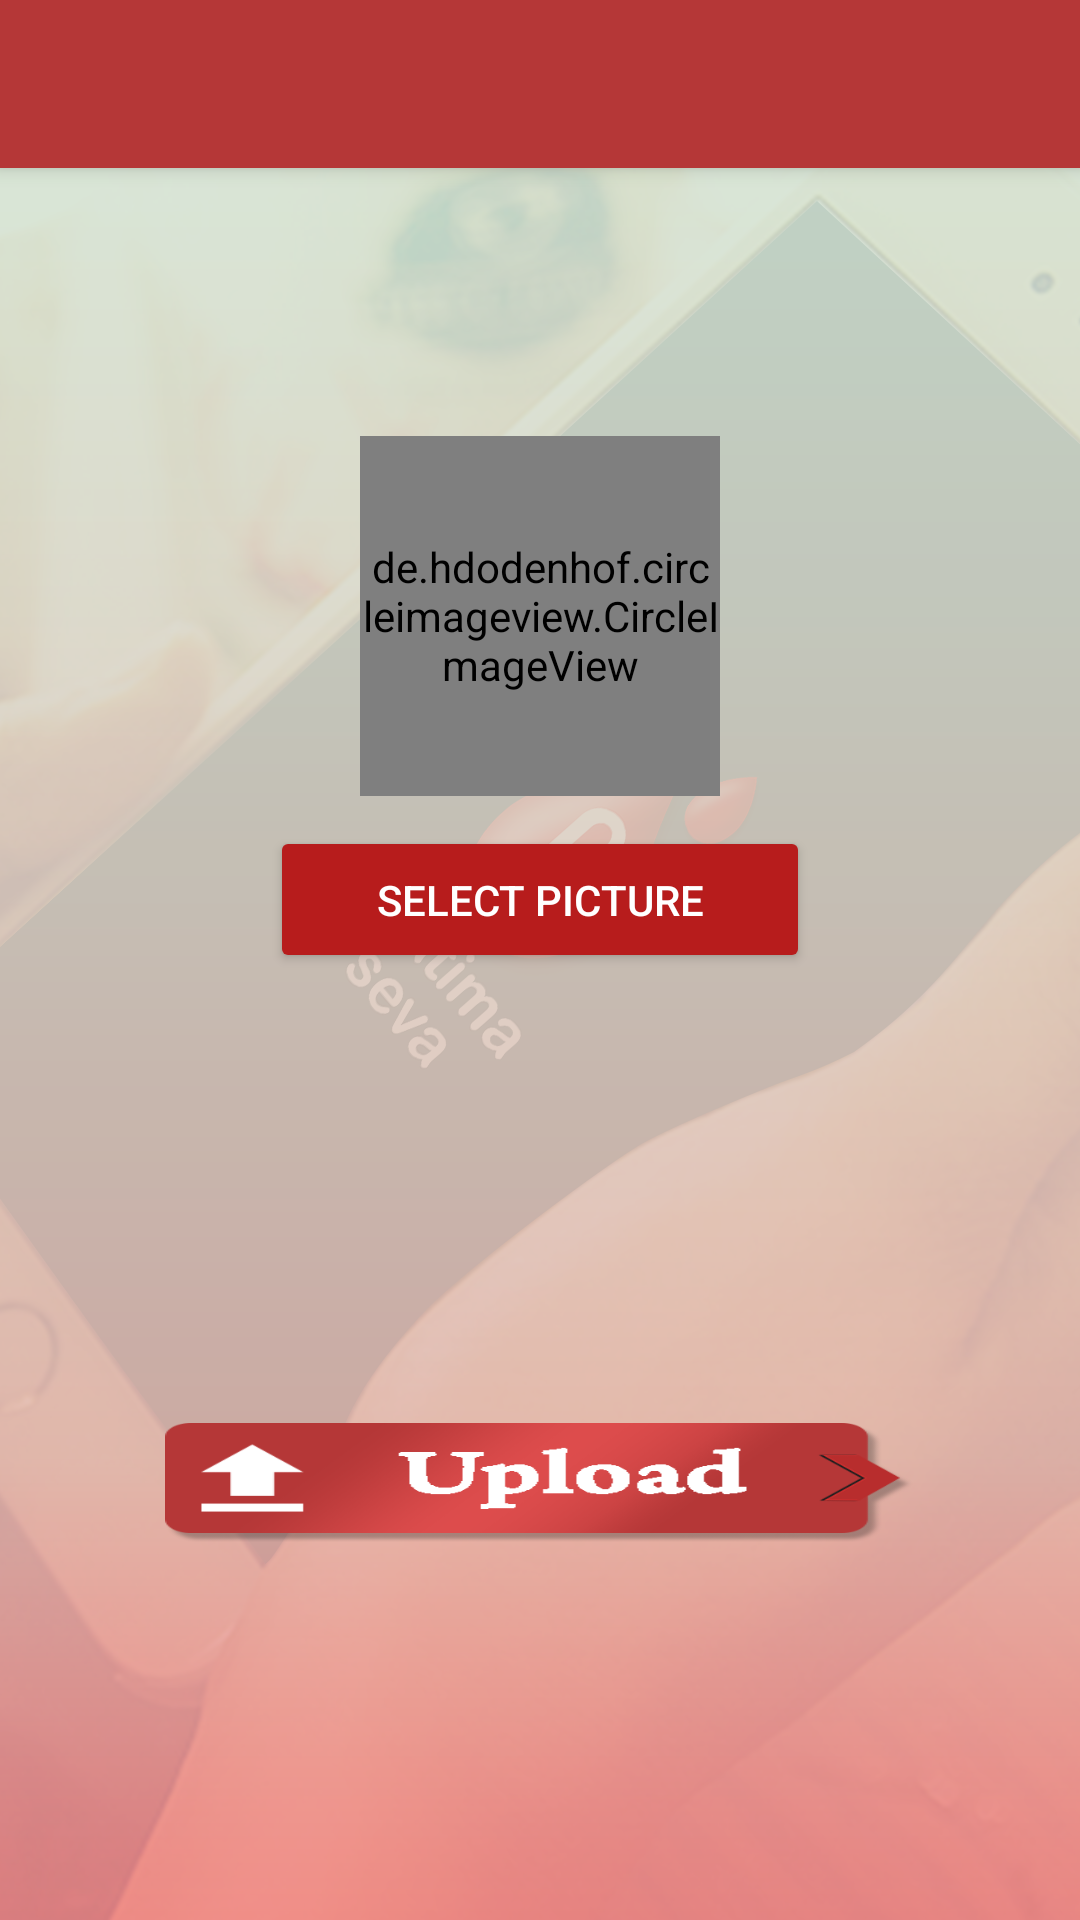

This screen was rendered from an Android layout file. Write that file and the resources it references.
<!-- AndroidManifest.xml: activity theme AppTheme.NoActionBar -->
<!-- res/layout/activity_profile_upload.xml -->
<?xml version="1.0" encoding="utf-8"?>
<android.support.design.widget.CoordinatorLayout xmlns:android="http://schemas.android.com/apk/res/android"
    xmlns:app="http://schemas.android.com/apk/res-auto"
    xmlns:tools="http://schemas.android.com/tools"
    android:layout_width="match_parent"
    android:layout_height="match_parent"
    android:fitsSystemWindows="true"
    tools:context="com.app.pratimaseva.ProfileUploadActivity">

    <android.support.design.widget.AppBarLayout
        android:layout_width="match_parent"
        android:layout_height="wrap_content"
        android:theme="@style/AppTheme.AppBarOverlay">

        <android.support.v7.widget.Toolbar
            android:id="@+id/toolbar"
            android:layout_width="match_parent"
            android:layout_height="?attr/actionBarSize"
            android:background="?attr/colorPrimary"
            app:popupTheme="@style/AppTheme.PopupOverlay" />

    </android.support.design.widget.AppBarLayout>

    <include layout="@layout/content_profile_upload" />

</android.support.design.widget.CoordinatorLayout>
<!-- res/layout/content_profile_upload.xml (included above) -->
<?xml version="1.0" encoding="utf-8"?>
<LinearLayout xmlns:android="http://schemas.android.com/apk/res/android"
    xmlns:app="http://schemas.android.com/apk/res-auto"
    xmlns:tools="http://schemas.android.com/tools"
    android:layout_width="match_parent"
    android:layout_height="wrap_content"
    android:layout_gravity="center_vertical"
    android:orientation="vertical"
    tools:context=".ProfileUploadActivity">

    <de.hdodenhof.circleimageview.CircleImageView
        android:id="@+id/imgView"
        android:layout_width="120dp"
        android:layout_height="120dp"
        android:layout_gravity="center_horizontal"
        android:layout_marginBottom="10dp"
        android:layout_marginLeft="100dp"
        android:layout_marginRight="100dp"
        android:layout_marginTop="40dp"
        android:src="@drawable/profile_image"
        app:civ_border_color="#ffffff"
        app:civ_border_width="2dp" />

    <Button
        android:id="@+id/buttonLoadPicture"
        style="@style/Base.Widget.AppCompat.Button.Colored"
        android:layout_width="match_parent"
        android:layout_height="wrap_content"
        android:layout_below="@id/imgView"
        android:layout_gravity="center_horizontal"
        android:layout_marginLeft="90dp"
        android:layout_marginRight="90dp"
        android:padding="15dp"
        android:text="Select Picture" />

    <Button
        android:id="@+id/uploadprofile"
        android:layout_width="250dp"
        android:layout_height="40dp"
        android:layout_gravity="center_horizontal"
        android:layout_marginBottom="20dp"
        android:layout_marginLeft="30dp"
        android:layout_marginRight="30dp"
        android:layout_marginTop="150dp"
        android:background="@drawable/upload" />

</LinearLayout>
<!-- resources referenced by this layout -->
<resources>
  <!-- drawable profile_image: png bitmap (drawable-hdpi, 12123 bytes) -->
  <!-- drawable upload: png bitmap (drawable-hdpi, 8543 bytes) -->
  <style name="AppTheme.AppBarOverlay" parent="ThemeOverlay.AppCompat.Dark.ActionBar" />
  <style name="AppTheme.PopupOverlay" parent="ThemeOverlay.AppCompat.Light" />
  <style name="AppTheme.NoActionBar">
          <item name="windowActionBar">false</item>
          <item name="windowNoTitle">true</item>
          <item name="android:windowBackground">@drawable/bg</item>
      </style>
  <!-- drawable bg: png bitmap (drawable-hdpi, 152612 bytes) -->
</resources>
